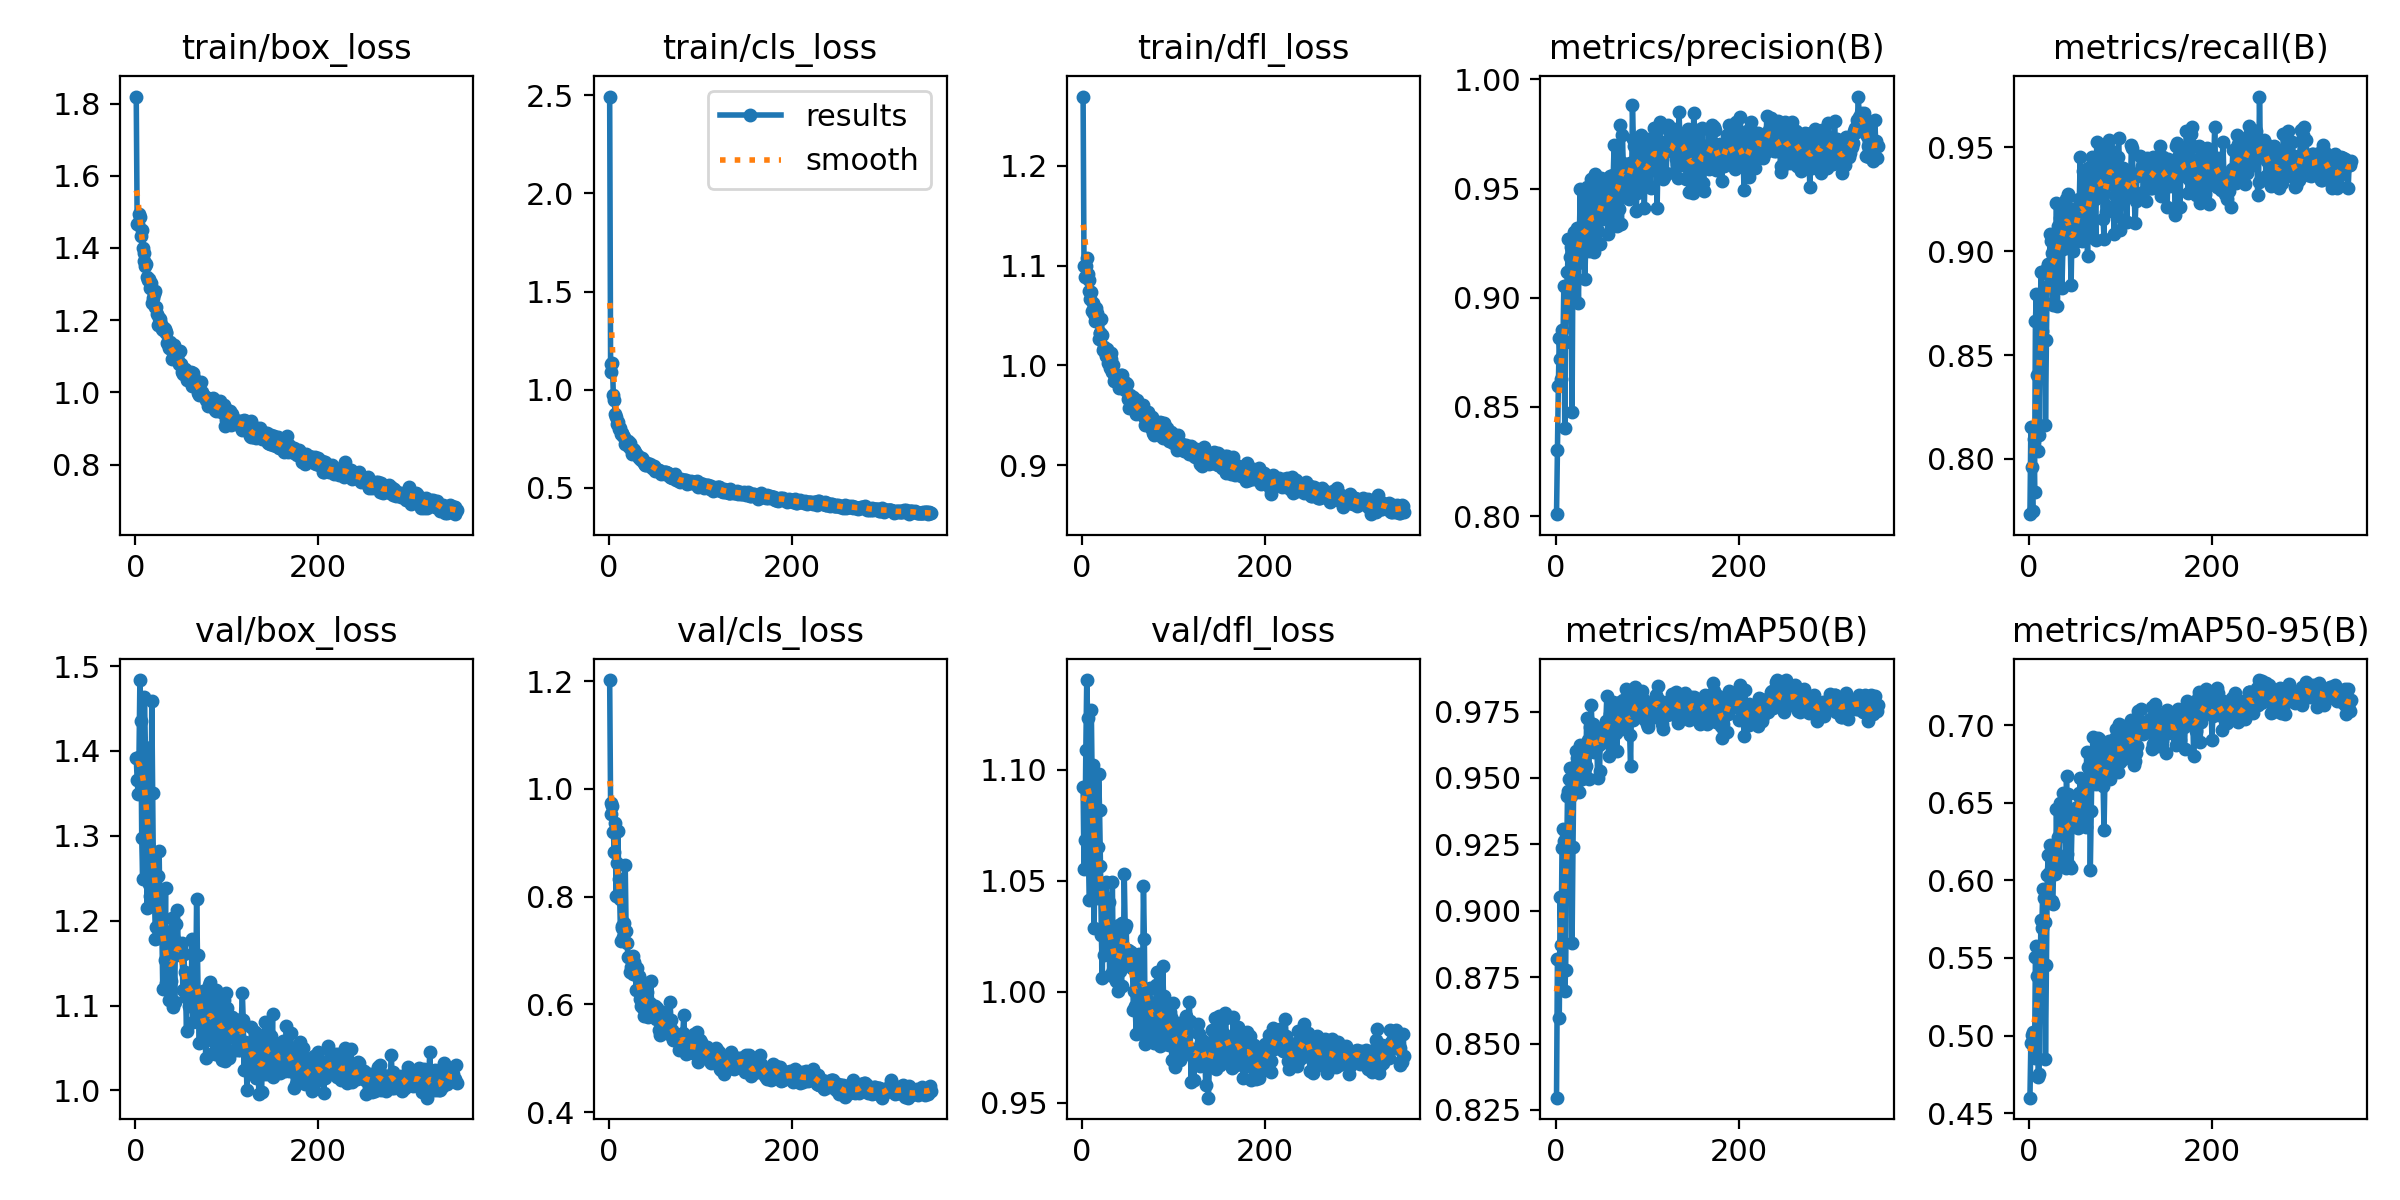

The table this chart was drawn from, first rows:
epoch, train/box_loss, train/cls_loss, train/dfl_loss, metrics/precision(B), metrics/recall(B), metrics/mAP50(B), metrics/mAP50-95(B), val/box_loss, val/cls_loss, val/dfl_loss, lr/pg0, lr/pg1, lr/pg2
1, 1.82, 2.494, 1.27, 0.8009, 0.7734, 0.8296, 0.4599, 1.392, 1.202, 1.093, 0.003276, 0.003276, 0.003276
2, 1.466, 1.133, 1.1, 0.8303, 0.8154, 0.882, 0.4953, 1.366, 0.9731, 1.055, 0.006603, 0.006603, 0.006603
3, 1.467, 1.091, 1.089, 0.8596, 0.7962, 0.8817, 0.5003, 1.349, 0.9529, 1.068, 0.009923, 0.009923, 0.009923
4, 1.493, 1.137, 1.1, 0.8815, 0.7747, 0.8598, 0.5025, 1.393, 0.9678, 1.109, 0.00997, 0.00997, 0.00997
5, 1.485, 0.9728, 1.108, 0.8718, 0.8095, 0.9052, 0.4924, 1.484, 0.9202, 1.141, 0.00997, 0.00997, 0.00997
6, 1.434, 0.9444, 1.091, 0.863, 0.7842, 0.8871, 0.4853, 1.436, 0.8823, 1.123, 0.00996, 0.00996, 0.00996
7, 1.451, 0.8761, 1.085, 0.8852, 0.8663, 0.9234, 0.5504, 1.297, 0.9373, 1.058, 0.00995, 0.00995, 0.00995
8, 1.401, 0.8625, 1.075, 0.8791, 0.8792, 0.9308, 0.5579, 1.25, 0.8015, 1.042, 0.009941, 0.009941, 0.009941
9, 1.365, 0.8233, 1.067, 0.9053, 0.8405, 0.9261, 0.5382, 1.393, 0.8616, 1.093, 0.009931, 0.009931, 0.009931
10, 1.387, 0.8363, 1.074, 0.8401, 0.804, 0.8699, 0.4732, 1.464, 0.9211, 1.127, 0.009921, 0.009921, 0.009921
11, 1.349, 0.7986, 1.055, 0.8796, 0.8114, 0.8778, 0.4753, 1.404, 0.833, 1.091, 0.009911, 0.009911, 0.009911
12, 1.355, 0.8058, 1.063, 0.9041, 0.8517, 0.9178, 0.5271, 1.381, 0.7947, 1.102, 0.009901, 0.009901, 0.009901
13, 1.32, 0.7758, 1.051, 0.9118, 0.8901, 0.9434, 0.5748, 1.215, 0.7181, 1.029, 0.009891, 0.009891, 0.009891
14, 1.31, 0.7783, 1.045, 0.9271, 0.8618, 0.9453, 0.5695, 1.291, 0.7414, 1.059, 0.009881, 0.009881, 0.009881
15, 1.314, 0.7755, 1.057, 0.9048, 0.8736, 0.9494, 0.5946, 1.243, 0.7453, 1.047, 0.009871, 0.009871, 0.009871
16, 1.288, 0.7631, 1.052, 0.9187, 0.8755, 0.9538, 0.5887, 1.23, 0.7258, 1.042, 0.009861, 0.009861, 0.009861
17, 1.303, 0.7576, 1.045, 0.9234, 0.8829, 0.9432, 0.573, 1.265, 0.7517, 1.065, 0.009851, 0.009851, 0.009851
18, 1.247, 0.723, 1.026, 0.8478, 0.8165, 0.8879, 0.4847, 1.459, 0.8583, 1.098, 0.009842, 0.009842, 0.009842
19, 1.261, 0.7276, 1.032, 0.9216, 0.8571, 0.9242, 0.5454, 1.351, 0.7365, 1.082, 0.009832, 0.009832, 0.009832
20, 1.272, 0.7204, 1.032, 0.9303, 0.8919, 0.9533, 0.6033, 1.231, 0.7141, 1.057, 0.009822, 0.009822, 0.009822
21, 1.28, 0.7386, 1.046, 0.9215, 0.8938, 0.9545, 0.6164, 1.226, 0.6874, 1.026, 0.009812, 0.009812, 0.009812
22, 1.237, 0.7089, 1.03, 0.9162, 0.8883, 0.96, 0.6046, 1.178, 0.6869, 1.006, 0.009802, 0.009802, 0.009802
23, 1.237, 0.7275, 1.016, 0.9318, 0.9084, 0.9577, 0.6229, 1.193, 0.6593, 1.048, 0.009792, 0.009792, 0.009792
24, 1.217, 0.6964, 1.018, 0.9158, 0.9048, 0.9528, 0.6166, 1.179, 0.6701, 1.017, 0.009782, 0.009782, 0.009782
25, 1.187, 0.6735, 1.014, 0.8976, 0.899, 0.9488, 0.5865, 1.252, 0.6877, 1.043, 0.009772, 0.009772, 0.009772
26, 1.206, 0.6844, 1.01, 0.9298, 0.874, 0.9448, 0.5845, 1.282, 0.6892, 1.049, 0.009762, 0.009762, 0.009762
27, 1.204, 0.698, 1.017, 0.9496, 0.898, 0.9625, 0.612, 1.208, 0.656, 1.03, 0.009753, 0.009753, 0.009753
28, 1.19, 0.6908, 1.002, 0.9244, 0.8901, 0.95, 0.6043, 1.198, 0.6781, 1.024, 0.009743, 0.009743, 0.009743
29, 1.175, 0.6839, 1.01, 0.9329, 0.8901, 0.9498, 0.6088, 1.191, 0.6704, 1.041, 0.009733, 0.009733, 0.009733
30, 1.173, 0.6738, 0.9972, 0.9268, 0.9231, 0.9588, 0.6463, 1.119, 0.6259, 1.008, 0.009723, 0.009723, 0.009723
31, 1.178, 0.6666, 1.013, 0.9452, 0.8736, 0.9526, 0.611, 1.185, 0.6675, 1.025, 0.009713, 0.009713, 0.009713
32, 1.176, 0.6594, 1.007, 0.9088, 0.9121, 0.9553, 0.6279, 1.154, 0.6509, 1.016, 0.009703, 0.009703, 0.009703
33, 1.168, 0.6533, 0.9936, 0.9253, 0.9084, 0.9545, 0.6126, 1.238, 0.6522, 1.05, 0.009693, 0.009693, 0.009693
34, 1.164, 0.6515, 1.001, 0.951, 0.9157, 0.9727, 0.6499, 1.127, 0.609, 1.01, 0.009683, 0.009683, 0.009683
35, 1.136, 0.641, 0.9839, 0.9236, 0.9176, 0.9643, 0.634, 1.134, 0.5963, 1.006, 0.009673, 0.009673, 0.009673
36, 1.133, 0.6525, 0.9877, 0.9216, 0.8822, 0.9494, 0.6298, 1.153, 0.6361, 1.019, 0.009663, 0.009663, 0.009663
37, 1.122, 0.6409, 0.9896, 0.9371, 0.901, 0.9608, 0.6563, 1.106, 0.5934, 1.005, 0.009654, 0.009654, 0.009654
38, 1.139, 0.6248, 0.9845, 0.9416, 0.9147, 0.9692, 0.6326, 1.174, 0.6117, 1.013, 0.009644, 0.009644, 0.009644
39, 1.121, 0.6267, 0.9898, 0.9544, 0.9084, 0.9773, 0.6508, 1.129, 0.5783, 1.001, 0.009634, 0.009634, 0.009634
40, 1.091, 0.6163, 0.9777, 0.9323, 0.9249, 0.967, 0.6081, 1.203, 0.6391, 1.03, 0.009624, 0.009624, 0.009624
41, 1.111, 0.6177, 0.979, 0.9298, 0.9214, 0.9702, 0.6674, 1.099, 0.5919, 1.009, 0.009614, 0.009614, 0.009614
42, 1.132, 0.6243, 0.9906, 0.9211, 0.9213, 0.9598, 0.6172, 1.178, 0.6232, 1.027, 0.009604, 0.009604, 0.009604
43, 1.106, 0.6152, 0.9834, 0.9566, 0.9275, 0.9664, 0.6559, 1.104, 0.576, 1.003, 0.009594, 0.009594, 0.009594
44, 1.115, 0.6176, 0.9908, 0.9324, 0.9091, 0.9633, 0.6103, 1.196, 0.6011, 1.031, 0.009584, 0.009584, 0.009584
45, 1.099, 0.6198, 0.9822, 0.9427, 0.9048, 0.9645, 0.6462, 1.159, 0.6021, 1.013, 0.009574, 0.009574, 0.009574
46, 1.098, 0.6123, 0.9831, 0.9306, 0.8836, 0.9498, 0.6083, 1.213, 0.644, 1.053, 0.009564, 0.009564, 0.009564
47, 1.086, 0.6026, 0.9757, 0.9385, 0.9103, 0.9625, 0.6369, 1.161, 0.5913, 1.029, 0.009555, 0.009555, 0.009555
48, 1.08, 0.6061, 0.982, 0.9247, 0.9, 0.9525, 0.639, 1.169, 0.591, 1.03, 0.009545, 0.009545, 0.009545
49, 1.115, 0.6126, 0.9815, 0.9452, 0.9176, 0.9653, 0.6417, 1.16, 0.5935, 1.014, 0.009535, 0.009535, 0.009535
50, 1.078, 0.6008, 0.9668, 0.955, 0.9121, 0.9672, 0.6358, 1.167, 0.5916, 1.019, 0.009525, 0.009525, 0.009525
51, 1.058, 0.5858, 0.957, 0.936, 0.9113, 0.9663, 0.6379, 1.173, 0.5965, 1.018, 0.009515, 0.009515, 0.009515
52, 1.05, 0.5964, 0.9706, 0.9522, 0.9048, 0.9634, 0.6476, 1.118, 0.5721, 1.015, 0.009505, 0.009505, 0.009505
53, 1.053, 0.5916, 0.9663, 0.9422, 0.9103, 0.9641, 0.6337, 1.161, 0.5924, 1.018, 0.009495, 0.009495, 0.009495
54, 1.063, 0.5916, 0.9629, 0.9458, 0.9213, 0.9699, 0.6552, 1.14, 0.5835, 1.011, 0.009485, 0.009485, 0.009485
55, 1.058, 0.5902, 0.9672, 0.9544, 0.9249, 0.9716, 0.6565, 1.11, 0.5521, 1.011, 0.009475, 0.009475, 0.009475
56, 1.052, 0.5803, 0.9685, 0.9433, 0.9451, 0.9807, 0.6658, 1.07, 0.5424, 0.9919, 0.009465, 0.009465, 0.009465
57, 1.033, 0.5705, 0.9581, 0.9292, 0.9121, 0.9705, 0.6405, 1.136, 0.5796, 1, 0.009456, 0.009456, 0.009456
58, 1.056, 0.5813, 0.9631, 0.95, 0.9049, 0.9583, 0.6504, 1.119, 0.5866, 0.9935, 0.009446, 0.009446, 0.009446
59, 1.042, 0.5724, 0.9509, 0.9464, 0.9383, 0.9741, 0.6639, 1.099, 0.5578, 0.9812, 0.009436, 0.009436, 0.009436
60, 1.052, 0.5807, 0.9649, 0.9556, 0.9157, 0.97, 0.6529, 1.137, 0.5549, 1.008, 0.009426, 0.009426, 0.009426
... 292 more rows
